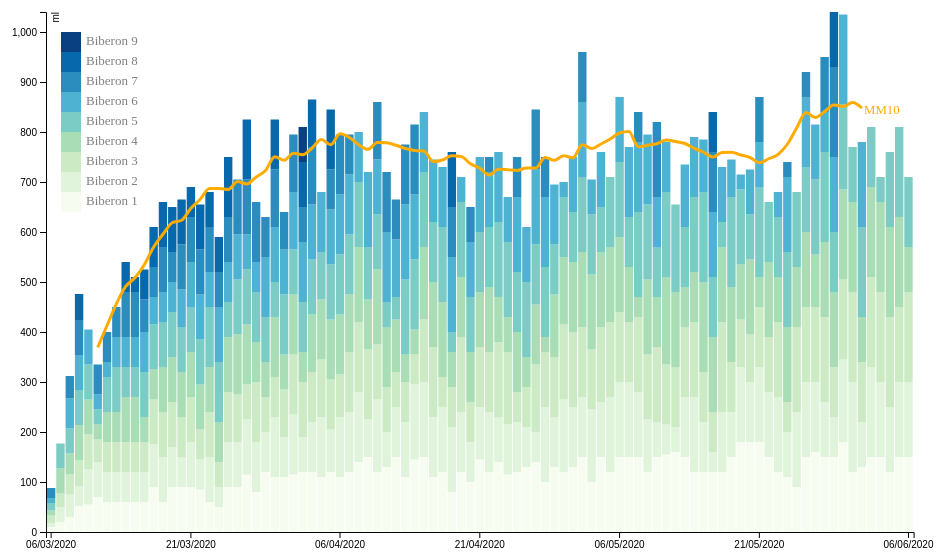
D3 v5 page, settled after 360 driven frames (6 s of simulated time); the page loaded 1 data file(s).


// ── stacked-barchart.js
// Dans la mesure du possible, lorsque des valeurs numériques sont porteuses de sens ou utilisées plusieurs fois
// dans un code, il est préférable de les définir comme constante dans le code. Cela évite d'avoir à mettre un
// commentaire pour expliquer à quoi correspond une valeur. C'est le cas par exemple de la largeur du tooltip qui
// conditionne le comportement du mouseover. En informatique on appelle ces valeurs dans le code des "Magic Number" ou
// plus simplement "Constantes numériques non nommées" (voir sur Wikipédia "Nombre Magique").
//
// margin permet de définir les 4 marges de notre graphique qui s'appliqueront au diagramme empilé.
//      Sans titre, la marge du haut (top) est petite. A gauche (left) nous avons les valeurs associées à l'axe des
//      ordonnées. A droite (right) la marge permet d'écrire le texte "MM10". Enfin en bas (bottom) nous retrouvons
//      l'axe des abscisses
// width est calculé de manière dynamique en fonction de la largeur de la page à laquelle on retire les marges à
//      droite et à gauche
// height est fixe et arbitraire. On décide que l'ensemble doit s'afficher sur 600px de hauteur. On retire les marges
//      en haut et en bas
// keys représente les catégories de notre fichier qui seront utilisées pour calculer la hauteur de chaque
//      rectangle de notre diagramme
// colors possède la même taille que le tableau keys et contient la couleur qui sera associée à chaque catégorie
// legendCellSize indique la taille des carrés dans la légende (largeur et hauteur donc)
// tooltipWidth contient la largeur de notre tooltip en pixel


const margin = {top: 20, right: 40, bottom: 60, left: 50},
    width = document.getElementById("container").offsetWidth * 0.95 - margin.left - margin.right,
    height = 600 - margin.top - margin.bottom,
    keys = ["Biberon 1", "Biberon 2", "Biberon 3", "Biberon 4", "Biberon 5", "Biberon 6", "Biberon 7", "Biberon 8", "Biberon 9"],
    colors = ["#f7fcf0", "#e0f3db", "#ccebc5", "#a8ddb5", "#7bccc4", "#4eb3d3", "#2b8cbe", "#0868ac", "#084081"],
    legendCellSize = 20,
    tooltipWidth = 210;

// Nous pouvons ensuite créer notre SVG à partir de ces données. Il faut disposer sur la page d'un DIV dont l'ID est chart.
const svg = d3.select("#chart").append("svg")
    .attr("id", "svg")
    .attr("width", width + margin.left + margin.right)
    .attr("height", height + margin.top + margin.bottom)
    .append("g")
    .attr("transform", "translate(" + margin.left + "," + margin.top + ")");

d3.tsv("d3js/stacked-barchart/biberons.txt").then(function(data) {
    var stack = d3.stack()
        .keys(keys)
        .order(d3.stackOrderNone)
        .offset(d3.stackOffsetNone);

    var series = stack(data);

    const x = d3.scaleBand()
        .domain(data.map(d => d.date))
        .range([0, width])
        .padding(0.1);

    const y = d3.scaleLinear()
        .domain([0, d3.max(series[series.length - 1], d => d[1])])
        .range([height, 0]);

    // Filter X domain to display limited number of values
    const xAxis = d3.axisBottom(x)
        .tickValues(x.domain().filter(d => (d.includes("06/0") || d.includes("21/0"))));

    svg.append("g")
        .attr("class", "x axis")
        .attr("transform", "translate(0," + height + ")")
        .call(xAxis)
        .selectAll("text")
        .style("text-anchor", "middle");

    svg.append("g")
        .attr("class", "y axis")
        .call(d3.axisLeft(y))
        .append("text")
        .attr("fill", "#000")
        .attr("transform", "rotate(-90)")
        .attr("y", 6)
        .attr("dy", "0.71em")
        .style("text-anchor", "end")
        .text("ml");

    // Create groups for each series, rects for each segment
    let groups = svg.selectAll("g.biberon")
        .data(series)
        .enter().append("g")
        .style("fill", (d, i) => colors[i]);

    let rect = groups.selectAll("rect")
        .data(d => d)
        .enter()
        .append("rect")
        .attr("x", d => x(d.data.date))
        .attr("width", x.bandwidth())
        .attr("y", d => y(d[1]))
        .attr("height", d => height - y(d[1] - d[0]));

    addMovingAverage(data, x, y);
    addLegend(colors);
    let tooltip = addTooltip(keys.length);
    handleMouseEvent(data, x, y, tooltip);
});

function movingAverage(array, count) {
    var result = [], val;

    // calculate average for each subarray and add to result
    for (var i = Math.floor(count / 2), len = array.length - count / 2; i < len; i++) {
        val = d3.mean(array.slice(i - count / 2, i + count / 2), d => d.Total);
        result.push({"date": array[i].date, "value": val});
    }

    return result;
}

function addMovingAverage(data, x, y) {
    const line = d3.line()
        .x(d => (x.bandwidth() / 2) + x(d.date)) // décalage pour centrer au milieu des barres
        .y(d => y(d.value))
        .curve(d3.curveMonotoneX);

    let mm10array = movingAverage(data, 10);

    svg.append("path")
        .datum(mm10array)
        .attr("d", line)
        .style("fill", "none")
        .style("stroke", "#ffab00")
        .style("stroke-width", 3);

    // Add "MM10" text at the end of the line
    let lastEntry = mm10array[mm10array.length - 1];
    svg.append("text")
        .attr("transform", "translate(" + x(lastEntry.date) + "," + y(lastEntry.value) + ")")
        .attr("dy", "0.5em")
        .attr("dx", "0.5em")
        .style("fill", "#ffab00")
        .style("font-size", "0.8em")
        .style("font-weight", "500")
        .text("MM10");
}

function addLegend(colors) {
    let reverseColors = colors.reverse();
    let reverseKeys = keys.reverse();

    let legend = svg.append('g')
        .attr('transform', 'translate(10, 20)');

    legend.selectAll()
        .data(reverseColors)
        .enter().append('rect')
        .attr('height', legendCellSize + 'px')
        .attr('width', legendCellSize + 'px')
        .attr('x', 5)
        .attr('y', (d,i) => i * legendCellSize)
        .style("fill", d => d);

    legend.selectAll()
        .data(reverseKeys)
        .enter().append('text')
        .attr("transform", (d,i) => "translate(30, " + (i * legendCellSize + legendCellSize / 1.6) + ")")
        .style("font-size", "13px")
        .style("fill", "grey")
        .text(d => d);
}

function addTooltip(nbCategories) {
    let values = d3.range(1, nbCategories + 1); // Biberon de 1 à 9
    let band = tooltipWidth / values.length; // Espace alloué pour chaque catégorie

    var tooltip = svg.append("g") // Le tooltip est placé dans un groupe avec un ID
        .attr("id", "tooltip")
        .style("opacity", 0);

    tooltip.append("rect")
        .attr("x", 0)
        .attr("y", 0)
        .attr("width", tooltipWidth)
        .attr("height", 80)
        .style("opacity","0.9")
        .style("fill", "white")
        .style("stroke-width","1")
        .style("stroke","#929292")
        .style("padding", "1em");

    tooltip.append("line") // A line inserted between title and values
        .attr("x1", 40)
        .attr("y1", 25)
        .attr("x2", 160)
        .attr("y2", 25)
        .style("stroke","#929292")
        .style("stroke-width","0.5")
        .attr("transform", "translate(0, 5)");

    var text = tooltip.append("text") // Text that will contain all tspan (used for multilines)
        .style("font-size", "13px")
        .style("fill", "grey")
        .attr("transform", "translate(0, 20)");

    text.append("tspan") // Date upated by its id
        .attr("x", tooltipWidth / 2)
        .attr("y", 0)
        .attr("id", "tooltip-date")
        .attr("text-anchor", "middle")
        .style("font-weight", "600")
        .style("font-size", "16px");

    text.selectAll("text.biberon")
        .data(values)
        .enter().append("tspan")
        .attr("x", d => band / 2 + band * (d - 1))
        .attr("y", 30)
        .attr("text-anchor", "middle")
        .style("fill", "grey")
        .text(d => d);

    text.selectAll("text.biberon")
        .data(values)
        .enter().append("tspan")
        .attr("x", d => band / 2 + band * (d - 1))
        .attr("y", 45)
        .attr("id", d => "tooltip-" + d)
        .attr("text-anchor", "middle")
        .style("fill", "grey")
        .style("font-size", "0.8em")
        .style("font-weight", "bold");

    return tooltip;
}

function buildMousePolygon(data, x, y) {
    const tmpline = d3.line()
        .x(d => x.bandwidth() + x(d.date))
        .y(d => y(d.value))
        .curve(d3.curveStepBefore);

    let tmpArray = [];
    for (let i = 0; i < data.length; ++i) {
        tmpArray.push({"date": data[i].date, "value": data[i].Total});
    }

    // Create a detached group (it is not append to the page)
    const detachedGroup = d3.create("g");

    detachedGroup.append("path")
        .datum(tmpArray)
        .attr("d", tmpline);

    // Le path ajouté ci-dessous ne forme pas un chemin fermé sur lui même, nous le complétons avec ce chemin construit manuellement
    // https://www.dashingd3js.com/svg-paths-and-d3js
    let strPath = "M " + x.bandwidth() + " " + y(data[0].Total) + " H 0 V " + height + " H " + width + " V " + y(data[data.length - 1].Total);

    detachedGroup.append("path")
        .attr("d", strPath);

    var mergedPath = "";
    detachedGroup.selectAll("path")
        .each(function() { mergedPath += d3.select(this).attr("d"); });

    return mergedPath;
}

function handleMouseEvent(data, x, y, tooltip) {
    let mergedPath = buildMousePolygon(data, x, y);

    svg.append("path")
        .attr("d", mergedPath)
        .style("opacity", 0)
        .on("mouseover", function() {
            tooltip.style("opacity", 1);
        })
        .on("mouseout", function() {
            tooltip.style("opacity", 0);
        })
        .on("mousemove", function() {
            // No invert function on scale band
            // https://stackoverflow.com/questions/38633082/d3-getting-invert-value-of-band-scales
            let mouse = d3.mouse(this),
                i = Math.floor((mouse[0] / x.step())), // step = bandWidth + paddingInner : https://observablehq.com/@d3/d3-scaleband
                d = data[i];
            if (d === undefined) { return ; }

            let boundedX = mouse[0] < (tooltipWidth / 2) ? 0 : mouse[0] > (width - (tooltipWidth / 2)) ? width - tooltipWidth : mouse[0] - (tooltipWidth / 2);
            tooltip.attr("transform", "translate(" + boundedX + "," + (mouse[1] - 90) + ")");

            tooltip.select('#tooltip-date')
                .text("Biberons du " + d.date);
            for (let i = 1; i <= 9; i++) {
                tooltip.select('#tooltip-' + i)
                    .text(d["Biberon " + i]);
            }
        });
}


### data: d3js/stacked-barchart/biberons.txt
date	Biberon 1	Biberon 2	Biberon 3	Biberon 4	Biberon 5	Biberon 6	Biberon 7	Biberon 8	Biberon 9	Total	Notes
06/03/2020	10	8	15	10	15	10	20			88	
07/03/2020	20	30	27	50	50					177	
08/03/2020	30	45	40	42	50	60	45			312	
09/03/2020	52	40	52	70	70	70	70	52		476	
10/03/2020	55	70	70	70	70	70				405	
11/03/2020	70	70	45	30	30	30	60			335	
12/03/2020	60	60	60	60	70	30	60			400	
13/03/2020	60	60	60	60	90	60	60			450	Passage � 90ml
14/03/2020	60	60	60	90	60	60	90	60		540	
15/03/2020	60	60	60	90	60	60	90	30		510	
16/03/2020	60	60	60	50	90	80	65	60		525	
17/03/2020	90	85	90	60	90	55	60	80		610	
18/03/2020	60	90	90	90	90	60	90	90		660	
19/03/2020	90	80	90	90	90	60	60	90		650	
20/03/2020	90	60	80	90	90	75	90	90		665	
21/03/2020	90	90	90	90	90	90	90	60		690	
22/03/2020	85	60	60	90	90	90	90	90		655	
23/03/2020	60	90	90	90	120	70	90	70		680	Passage � 120ml
24/03/2020	50	40	50	80	120	110	70	70		590	
25/03/2020	90	90	100	110	70	80	90	120		750	
26/03/2020	90	90	95	120	110	90	110			705	
27/03/2020	115	110	70	120	110	70	110	120		825	
28/03/2020	80	100	120	80	100	60	120			660	
29/03/2020	120	80	70	70	90	120	80			630	
30/03/2020	110	120	80	120	70	110	115	100		825	
31/03/2020	110	80	95	70	120	90	75			640	
01/04/2020	115	120	120	120	90	115	115			795	
02/04/2020	120	70	110	60	100	120	70	90	70	810	9 biberons !!
03/04/2020	120	100	100	115	110	110	115	95		865	
04/04/2020	110	120	115	120	95	120				680	
05/04/2020	120	85	100	120	110	110	80	120		845	
06/04/2020	110	120	85	120	120	120	120			795	
07/04/2020	120	120	120	115	120	120	80			795	
08/04/2020	140	140	140	150	130	100				800	Passage � 150ml
09/04/2020	150	75	140	100	105	150				720	
10/04/2020	120	145	110	150	110	110	115			860	
11/04/2020	130	70	90	120	50	140	120			720	
12/04/2020	150	100	70	105	45	115	80			665	
13/04/2020	110	110	80	55	150	150	120			775	
14/04/2020	145	150	60	50	140	130	140			815	
15/04/2020	150	150	125	145	150	120				840	
16/04/2020	110	120	140	130	120	125				745	
17/04/2020	120	130	60	150	150	120				730	
18/04/2020	80	130	80	70	40	150	100	110		760	
19/04/2020	120	120	150	120	150	50				710	Premi�re nuit
20/04/2020	100	80	80	100	110	110	70			650	
21/04/2020	145	105	120	110	120	150				750	
22/04/2020	120	120	120	130	120	110	30			750	
23/04/2020	140	90	150	90	150	140				760	
24/04/2020	115	100	145	70	150	90				670	
25/04/2020	120	100	60	120	120	150	80			750	
26/04/2020	130	80	80	60	150	110				610	
27/04/2020	140	60	135	120	120	150	120			845	
28/04/2020	100	150	110	30	140	140	80			750	
29/04/2020	130	100	120	125	100	120				695	
30/04/2020	120	145	150	135	120	30				700	
01/05/2020	130	120	150	140	100	110				750	
02/05/2020	150	120	140	150	150	150	100			960	
03/05/2020	100	145	120	150	120	70				705	
04/05/2020	150	110	150	150	90	110				760	
... 33 more rows